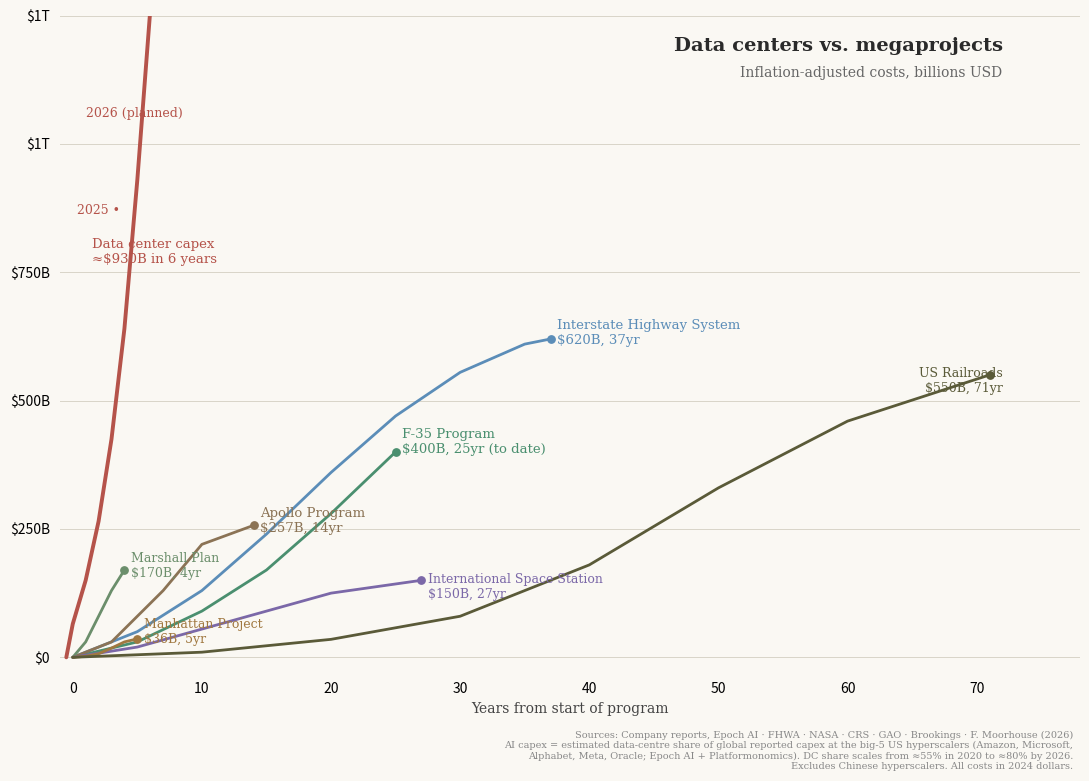

The matplotlib source for this figure: (Note: this script raises an exception after producing the figure.)
"""
Data centers vs. megaprojects — cumulative capex, inflation-adjusted 2024 USD.

Sources:
  Data center capex : Epoch AI / Platformonomics; company reports
                      (Amazon, Microsoft, Alphabet, Meta, Oracle).
                      DC share of capex scales from ~55% (2020) to ~80% (2026).
  Interstate Hwy    : FHWA; Brookings. $620B over 37 yr (1956–1993).
  F-35 Program      : CRS. ~$400B to date over 25 yr (2001–2026).
  Apollo Program    : NASA. $257B over 14 yr (1961–1975).
  Marshall Plan     : Brookings / ECA. $170B over 4 yr (1948–1952).
  Intl Space Station: NASA / GAO. $150B over 27 yr (1998–2025).
  Manhattan Project : CRS. $36B over 5 yr (1942–1947).
  US Railroads      : Brookings. $550B over 71 yr (1830–1901).

Chart style inspired by Fin Moorhouse (@finmoorhouse), April 2026,
https://x.com/finmoorhouse/status/2044933442236776794
"""

import numpy as np
import matplotlib.pyplot as plt
import matplotlib.ticker as mticker
from matplotlib.patches import FancyArrowPatch

# ---------------------------------------------------------------------------
# Data — (name, label, colour, years_array, cumulative_spend_array_billions)
# ---------------------------------------------------------------------------

# Data center capex: annual DC-attributed capex, 2019–2025, projected 2026
# Derived from Epoch AI / Platformonomics big-5 hyperscaler capex
dc_years_raw  = [0, 1, 2, 3, 4, 5, 6]                    # 2019=0 … 2025=6
dc_annual     = [65, 85, 115, 160, 215, 290, 330]         # ~DC share, $B
# 2019-2024 sum = 930 (≈ Epoch AI / Platformonomics cited figure)
# 2025 = 330 (company guidance); 2026 = +380 projected
dc_cumulative = np.cumsum(dc_annual).tolist()
dc_cumulative = [0] + dc_cumulative                       # len=8, start at 0
dc_years      = [-0.5] + dc_years_raw                     # len=8, solid part
dc_years_ext  = dc_years + [6.8]                          # len=9, with 2026 planned
dc_cum_ext    = dc_cumulative + [dc_cumulative[-1] + 380] # len=9

# Interstate Highway System 1956–1993 (37 yr): $620B total
# Roughly linear build-out with acceleration in 1960s
ihs_yr = np.array([0, 5, 10, 15, 20, 25, 30, 35, 37])
ihs_cu = np.array([0, 50, 130, 240, 360, 470, 555, 610, 620])

# F-35 Program 2001–2026 (25 yr): ~$400B cumulative
f35_yr = np.array([0, 5, 10, 15, 20, 25])
f35_cu = np.array([0, 30, 90, 170, 280, 400])

# Apollo Program 1961–1975 (14 yr): $257B
apo_yr = np.array([0, 3, 7, 10, 14])
apo_cu = np.array([0, 30, 130, 220, 257])

# Marshall Plan 1948–1952 (4 yr): $170B
mar_yr = np.array([0, 1, 2, 3, 4])
mar_cu = np.array([0, 30, 80, 130, 170])

# International Space Station 1998–2025 (27 yr): $150B
iss_yr = np.array([0, 5, 10, 15, 20, 27])
iss_cu = np.array([0, 20, 55, 90, 125, 150])

# Manhattan Project 1942–1947 (5 yr): $36B
man_yr = np.array([0, 1, 2, 3, 4, 5])
man_cu = np.array([0, 2, 7, 18, 30, 36])

# US Railroads 1830–1901 (71 yr): $550B
rail_yr = np.array([0, 10, 20, 30, 40, 50, 60, 71])
rail_cu = np.array([0, 10, 35, 80, 180, 330, 460, 550])

# ---------------------------------------------------------------------------
# Colours (muted, print-safe)
# ---------------------------------------------------------------------------
C_DC    = "#b5534a"   # dusty red
C_IHS   = "#5b8db8"   # steel blue
C_F35   = "#4a8f6f"   # muted green
C_APO   = "#8b7355"   # tan/brown
C_MAR   = "#6b8e6b"   # sage green
C_ISS   = "#7b68a8"   # muted purple
C_MAN   = "#a07840"   # ochre
C_RAIL  = "#5a5a38"   # olive

BG = "#faf8f3"

# ---------------------------------------------------------------------------
# Plot
# ---------------------------------------------------------------------------
fig, ax = plt.subplots(figsize=(11, 8))
fig.patch.set_facecolor(BG)
ax.set_facecolor(BG)

def trillions(x, pos):
    if x >= 1000:
        return f"${x/1000:.0f}T"
    elif x == 0:
        return "$0"
    else:
        return f"${x:.0f}B"

ax.yaxis.set_major_formatter(mticker.FuncFormatter(trillions))
ax.yaxis.set_major_locator(mticker.MultipleLocator(250))
ax.set_xlim(-1, 78)
ax.set_ylim(-30, 1250)

for spine in ax.spines.values():
    spine.set_visible(False)
ax.tick_params(left=False, bottom=False)
ax.xaxis.set_major_locator(mticker.MultipleLocator(10))
ax.grid(axis="y", color="#d8d4c8", linewidth=0.7, zorder=0)

# --- Draw series ---
def draw(yr, cu, color, lw=2.0, ls="-", zorder=3):
    ax.plot(yr, cu, color=color, linewidth=lw, linestyle=ls,
            solid_capstyle="round", zorder=zorder)
    ax.scatter([yr[-1]], [cu[-1]], color=color, s=28, zorder=zorder+1)

draw(dc_years, dc_cumulative, C_DC, lw=2.8)
# Dashed extension to 2026 planned
ax.plot([dc_years[-1], dc_years_ext[-1]], [dc_cumulative[-1], dc_cum_ext[-1]],
        color=C_DC, linewidth=1.6, linestyle="--", zorder=3)
ax.scatter([dc_years_ext[-1]], [dc_cum_ext[-1]], color=C_DC, s=28,
           facecolors="none", edgecolors=C_DC, zorder=4)

draw(ihs_yr, ihs_cu, C_IHS)
draw(f35_yr, f35_cu, C_F35)
draw(apo_yr, apo_cu, C_APO)
draw(mar_yr, mar_cu, C_MAR)
draw(iss_yr, iss_cu, C_ISS)
draw(man_yr, man_cu, C_MAN)
draw(rail_yr, rail_cu, C_RAIL)

# --- Labels ---
def label(ax, x, y, text, color, ha="left", va="center", fs=9.5):
    ax.text(x, y, text, color=color, fontsize=fs, ha=ha, va=va,
            fontfamily="serif")

label(ax, 1.0, 1060, "2026 (planned)", C_DC, fs=9)
label(ax, 0.3, 870, "2025 •", C_DC, fs=9)
label(ax, 1.5, 790, "Data center capex\n≈$930B in 6 years", C_DC, fs=9.5)

label(ax, 37.5, 632, "Interstate Highway System\n$620B, 37yr", C_IHS)
label(ax, 25.5, 420, "F-35 Program\n$400B, 25yr (to date)", C_F35)
label(ax, 14.5, 265, "Apollo Program\n$257B, 14yr", C_APO)
label(ax, 4.5, 178, "Marshall Plan\n$170B, 4yr", C_MAR, fs=9)
label(ax, 27.5, 136, "International Space Station\n$150B, 27yr", C_ISS, fs=9)
label(ax, 5.5,  50, "Manhattan Project\n$36B, 5yr", C_MAN, fs=9)
label(ax, 72,  538, "US Railroads\n$550B, 71yr", C_RAIL, ha="right", fs=9)

# --- Title ---
ax.text(72, 1180, "Data centers vs. megaprojects", fontsize=14,
        fontfamily="serif", ha="right", color="#2a2a2a", fontweight="bold")
ax.text(72, 1130, "Inflation-adjusted costs, billions USD", fontsize=10,
        fontfamily="serif", ha="right", color="#666666")

# --- Axis labels ---
ax.set_xlabel("Years from start of program", fontsize=10,
              fontfamily="serif", color="#444444")

# --- Source note ---
src = (
    "Sources: Company reports, Epoch AI · FHWA · NASA · CRS · GAO · Brookings · "
    "F. Moorhouse (2026)\n"
    "AI capex = estimated data-centre share of global reported capex at the big-5 "
    "US hyperscalers (Amazon, Microsoft,\n"
    "Alphabet, Meta, Oracle; Epoch AI + Platformonomics). DC share scales from "
    "≈55% in 2020 to ≈80% by 2026.\n"
    "Excludes Chinese hyperscalers. All costs in 2024 dollars."
)
fig.text(0.98, 0.03, src, fontsize=7, ha="right", va="bottom",
         color="#888888", fontfamily="serif")

plt.tight_layout(rect=[0, 0.08, 1, 1])

out = "manuscript/figures/megaprojects_capex.pdf"
plt.savefig(out, dpi=200, bbox_inches="tight", facecolor=BG)
print(f"Saved {out}")
plt.close()
